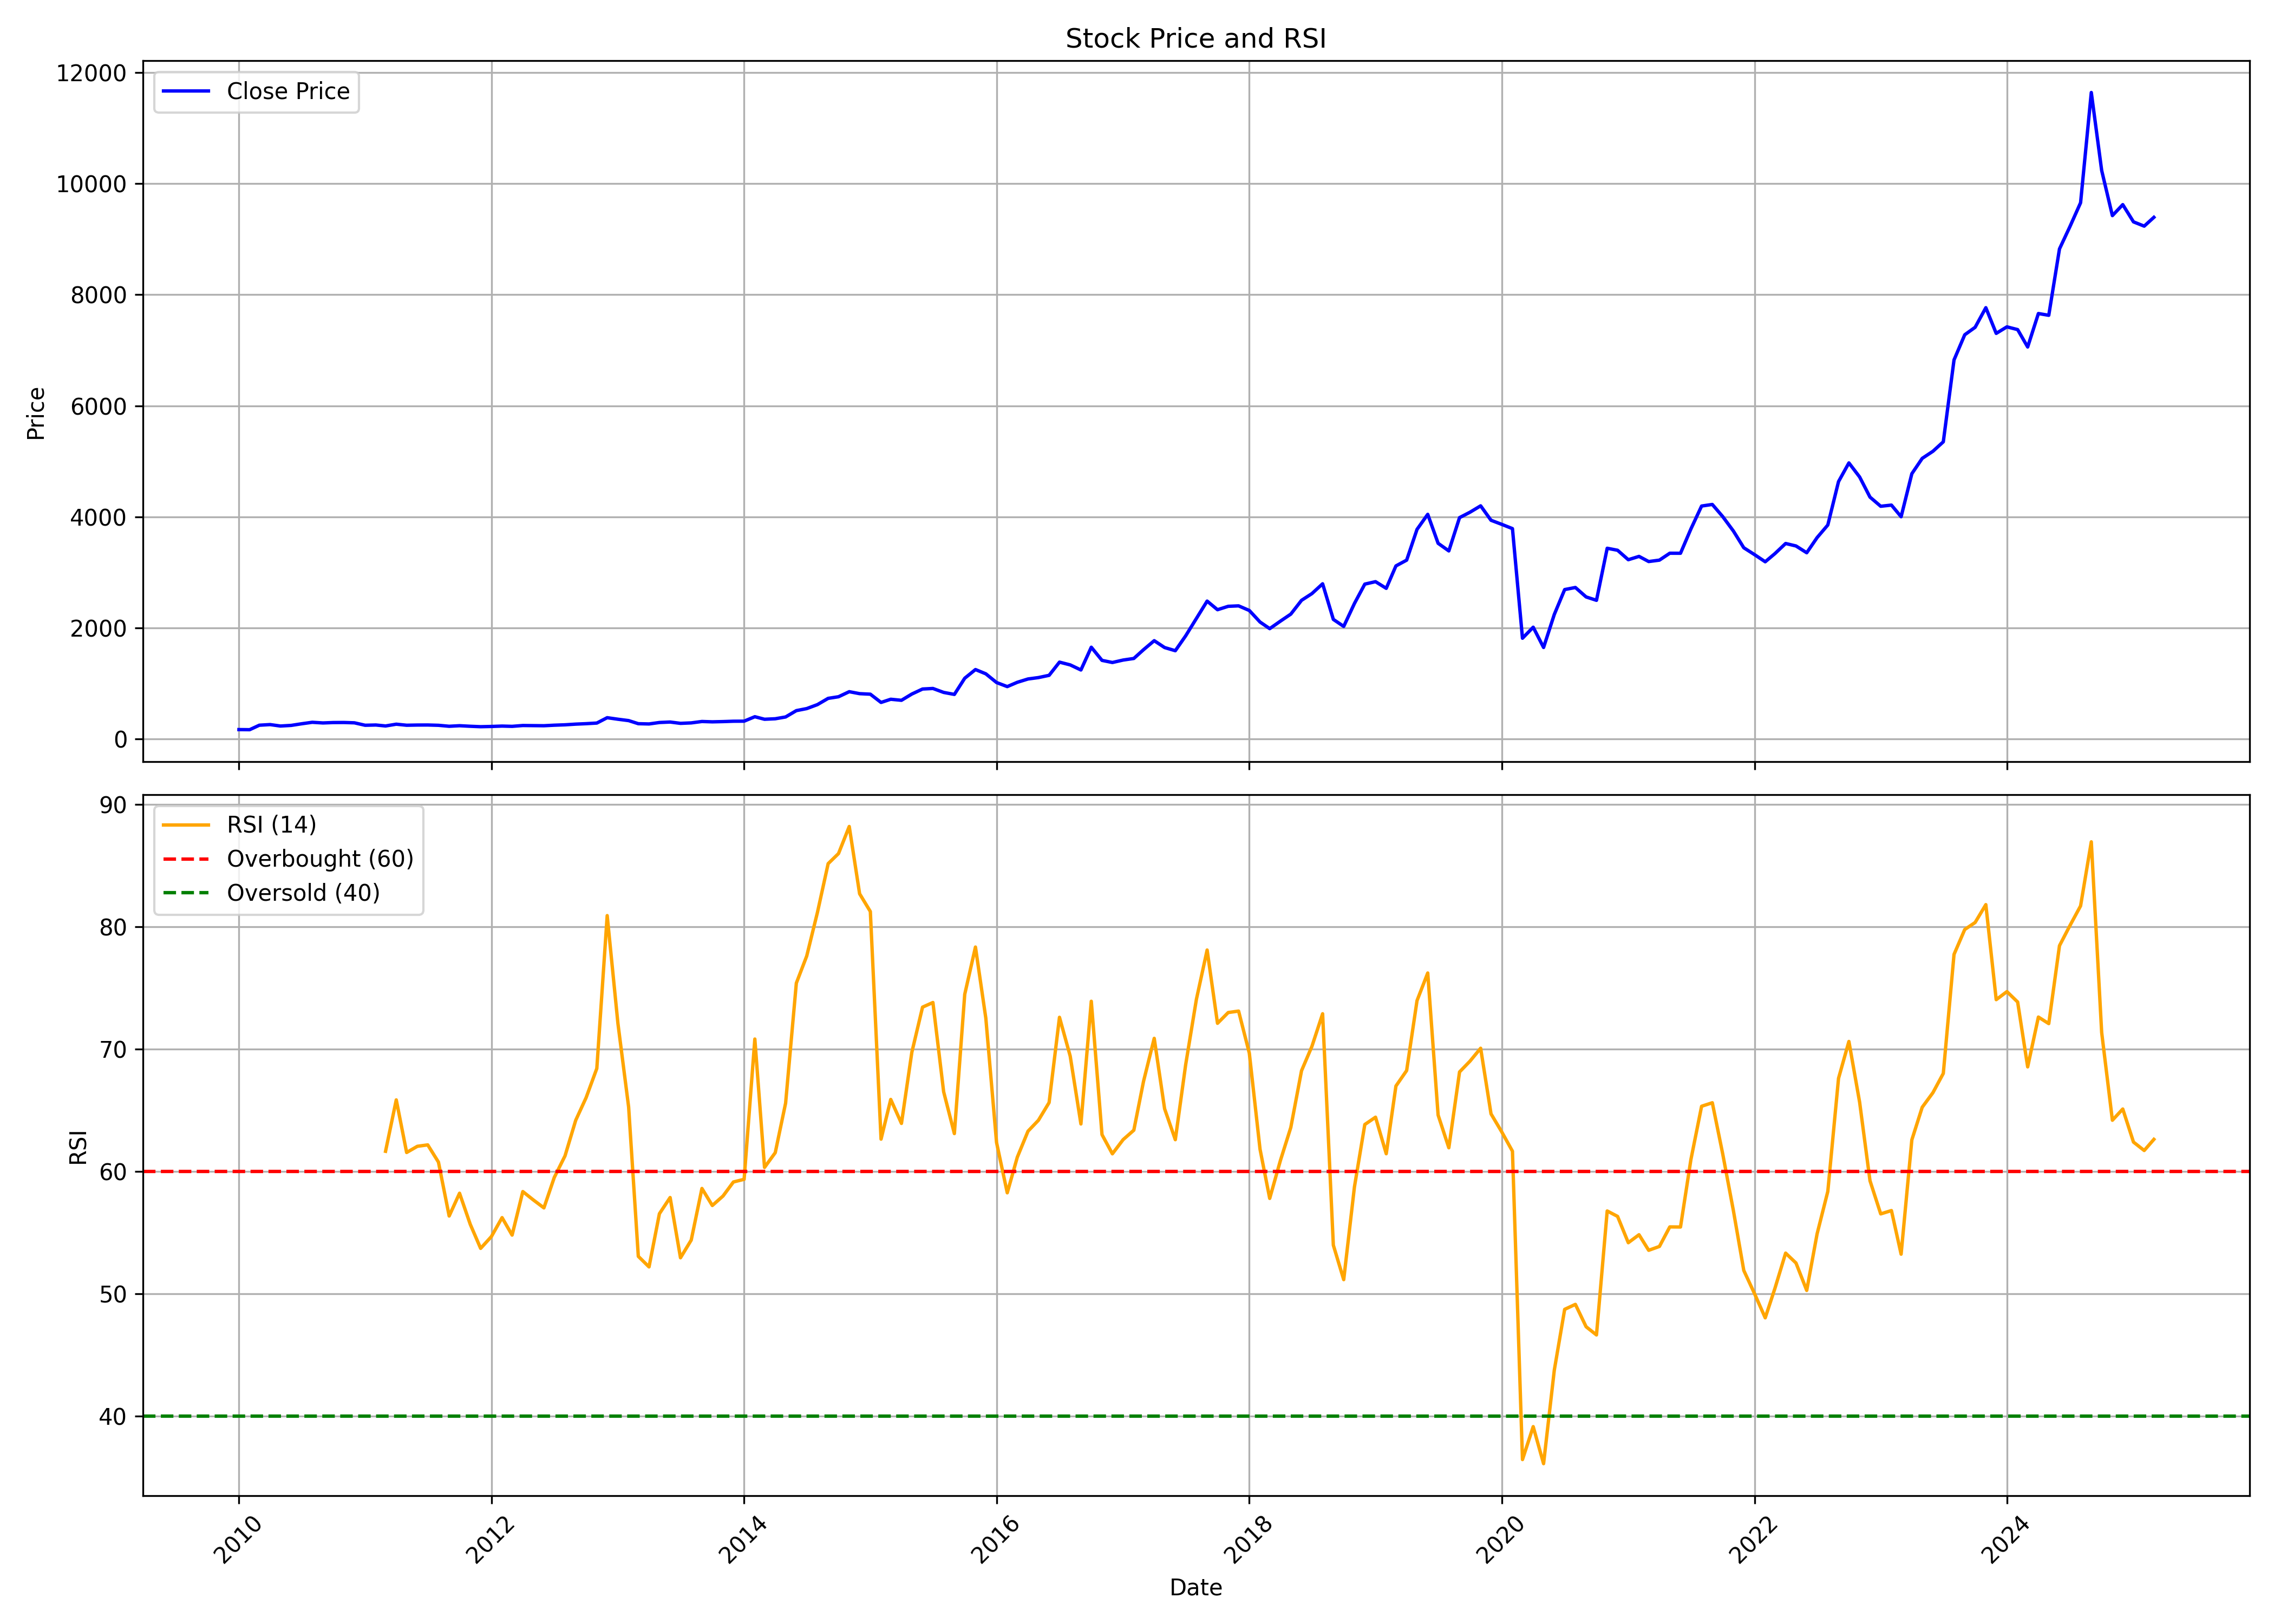

The data file committed next to this chart (first rows):
, date, symbol, open, high, low, close, volume, rsi
0, 2010-01-01, MAHSCOOTER, 160, 179.4, 157.3, 170.8, 47631, 
1, 2010-02-01, MAHSCOOTER, 170.1, 180.8, 165.9, 168.7, 40697, 
2, 2010-03-01, MAHSCOOTER, 168.7, 287.1, 165.3, 249.5, 331485, 
3, 2010-04-01, MAHSCOOTER, 259.8, 303.3, 258.4, 260.7, 68383, 
4, 2010-05-01, MAHSCOOTER, 263.3, 283.3, 228.5, 234.8, 34118, 
5, 2010-06-01, MAHSCOOTER, 245.4, 252.6, 222.2, 245.9, 21276, 
6, 2010-07-01, MAHSCOOTER, 246, 303.1, 238, 275.1, 106880, 
7, 2010-08-01, MAHSCOOTER, 275, 365.7, 274.9, 302.1, 541029, 
8, 2010-09-01, MAHSCOOTER, 303.8, 322, 289.8, 290.3, 123376, 
9, 2010-10-01, MAHSCOOTER, 295.1, 321.2, 289.4, 297.5, 80933, 
10, 2010-11-01, MAHSCOOTER, 303.8, 307.3, 282.9, 298.4, 28650, 
11, 2010-12-01, MAHSCOOTER, 285.2, 302.4, 267.7, 292.4, 18484, 
12, 2011-01-01, MAHSCOOTER, 293.5, 297.1, 247.5, 248.6, 20635, 
13, 2011-02-01, MAHSCOOTER, 259.4, 273.4, 232.3, 253.2, 37992, 
14, 2011-03-01, MAHSCOOTER, 239.6, 260.5, 230.4, 235.9, 18874, 61.66
15, 2011-04-01, MAHSCOOTER, 235.9, 281.4, 233.2, 267.8, 27125, 65.86
16, 2011-05-01, MAHSCOOTER, 267.9, 273.5, 237.2, 248.9, 14784, 61.56
17, 2011-06-01, MAHSCOOTER, 248.9, 266.6, 235.1, 252.5, 9521, 62.07
18, 2011-07-01, MAHSCOOTER, 250.5, 282.1, 250.5, 253.3, 23092, 62.18
19, 2011-08-01, MAHSCOOTER, 259.8, 266.4, 217.8, 247.8, 25086, 60.77
20, 2011-09-01, MAHSCOOTER, 247.8, 261.2, 224.7, 230.3, 22736, 56.37
21, 2011-10-01, MAHSCOOTER, 219.7, 247.9, 219.7, 240.3, 9967, 58.23
22, 2011-11-01, MAHSCOOTER, 240.5, 248.4, 214.6, 230.4, 11878, 55.69
23, 2011-12-01, MAHSCOOTER, 226.9, 240.3, 200.4, 222.7, 14168, 53.72
24, 2012-01-01, MAHSCOOTER, 219, 238.1, 209.3, 227, 23441, 54.68
25, 2012-02-01, MAHSCOOTER, 220.1, 245, 215.8, 233.8, 14938, 56.24
26, 2012-03-01, MAHSCOOTER, 230.1, 243.1, 223.6, 229, 23057, 54.81
27, 2012-04-01, MAHSCOOTER, 225.6, 268.7, 223.4, 244.1, 23090, 58.37
28, 2012-05-01, MAHSCOOTER, 243.5, 257.6, 229.7, 242, 30816, 57.69
29, 2012-06-01, MAHSCOOTER, 241.3, 260.2, 235.2, 240.1, 12047, 57.03
30, 2012-07-01, MAHSCOOTER, 240.8, 268.1, 240.8, 249.7, 24309, 59.52
31, 2012-08-01, MAHSCOOTER, 252.1, 262.8, 249.4, 256.7, 42882, 61.28
32, 2012-09-01, MAHSCOOTER, 255.6, 279.2, 243.1, 269, 53578, 64.2
33, 2012-10-01, MAHSCOOTER, 271.7, 288.9, 262.1, 277.1, 37541, 66.04
34, 2012-11-01, MAHSCOOTER, 281.1, 293.7, 275.5, 288.3, 40505, 68.43
35, 2012-12-01, MAHSCOOTER, 289.7, 402.5, 283.7, 384.9, 375287, 80.93
36, 2013-01-01, MAHSCOOTER, 376.8, 401.3, 351.9, 357.2, 102941, 72.12
37, 2013-02-01, MAHSCOOTER, 357.1, 375.3, 307.5, 332.5, 262863, 65.28
38, 2013-03-01, MAHSCOOTER, 331.4, 347.5, 264.3, 276.8, 72484, 53.07
39, 2013-04-01, MAHSCOOTER, 285.9, 293.4, 263.6, 272.2, 36092, 52.2
40, 2013-05-01, MAHSCOOTER, 272.2, 333.9, 272.2, 298.3, 131821, 56.56
41, 2013-06-01, MAHSCOOTER, 301.6, 315.7, 290.5, 306.7, 126508, 57.88
42, 2013-07-01, MAHSCOOTER, 308.3, 311.2, 269.2, 283, 124704, 52.95
43, 2013-08-01, MAHSCOOTER, 296, 296, 257.6, 291.2, 62932, 54.4
44, 2013-09-01, MAHSCOOTER, 284.4, 317.1, 284.4, 316.5, 43051, 58.62
45, 2013-10-01, MAHSCOOTER, 314.8, 331.1, 300.7, 310.3, 27643, 57.23
46, 2013-11-01, MAHSCOOTER, 313.1, 327.2, 299.3, 314.8, 43790, 58
47, 2013-12-01, MAHSCOOTER, 311.6, 332.7, 304.6, 321.2, 53026, 59.15
48, 2014-01-01, MAHSCOOTER, 323.2, 382.1, 316.7, 322.4, 57694, 59.37
49, 2014-02-01, MAHSCOOTER, 321.2, 409.4, 315.6, 402.5, 528202, 70.84
50, 2014-03-01, MAHSCOOTER, 393.9, 427.4, 346.5, 356.6, 462124, 60.34
51, 2014-04-01, MAHSCOOTER, 354.7, 407.2, 352.4, 365.6, 92328, 61.54
52, 2014-05-01, MAHSCOOTER, 365.6, 421.3, 365.6, 398, 266405, 65.6
53, 2014-06-01, MAHSCOOTER, 404, 523.8, 400.9, 512, 178355, 75.41
54, 2014-07-01, MAHSCOOTER, 512.9, 596.7, 482.5, 548.6, 227558, 77.62
55, 2014-08-01, MAHSCOOTER, 565.5, 670.3, 561.4, 620.3, 121835, 81.19
56, 2014-09-01, MAHSCOOTER, 634.6, 740.4, 604.2, 732.9, 109486, 85.18
57, 2014-10-01, MAHSCOOTER, 734.7, 781.1, 703.9, 762, 61414, 86
58, 2014-11-01, MAHSCOOTER, 763.1, 914.5, 738, 853, 102929, 88.22
59, 2014-12-01, MAHSCOOTER, 860.2, 870.9, 797.3, 817.4, 110320, 82.71
... 123 more rows
